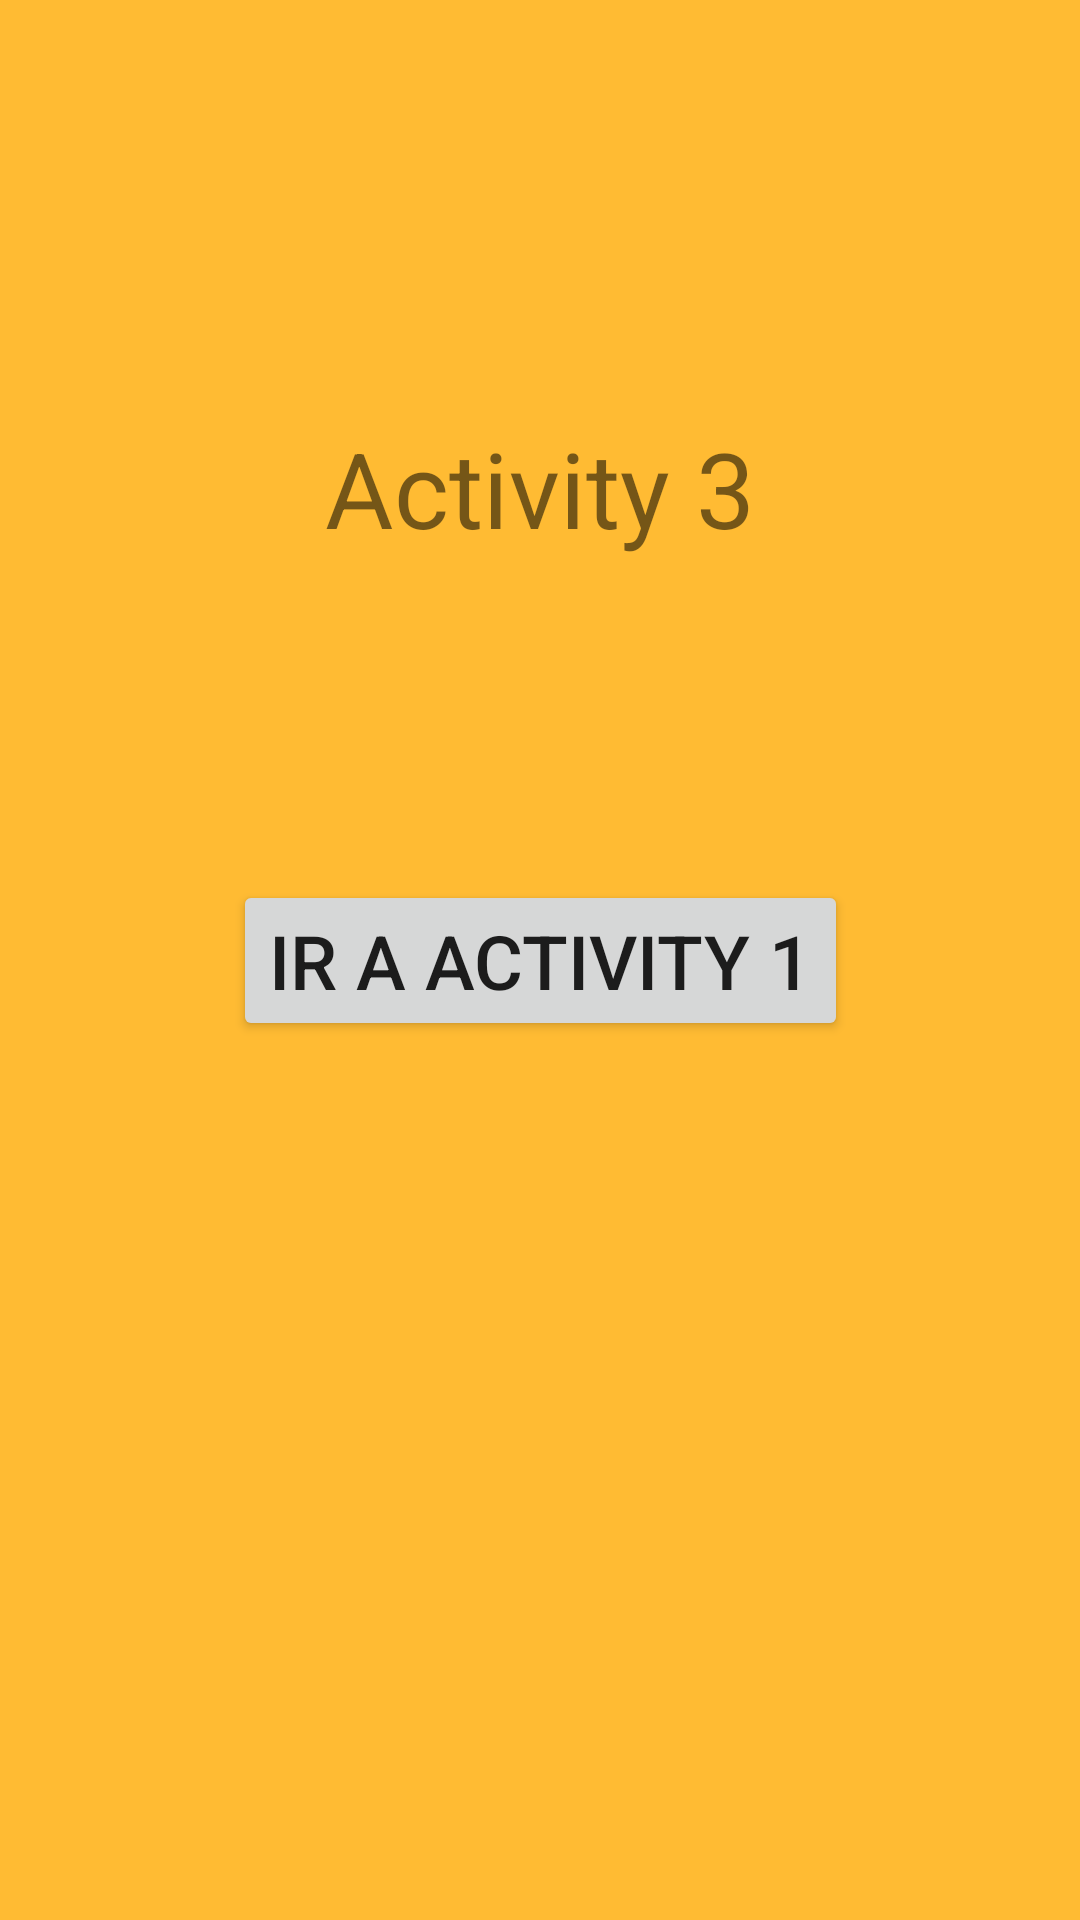

This screen was rendered from an Android layout file. Write that file and the resources it references.
<!-- AndroidManifest.xml: application theme Theme.Parametros -->
<!-- res/layout/activity_main3.xml -->
<?xml version="1.0" encoding="utf-8"?>
<androidx.constraintlayout.widget.ConstraintLayout xmlns:android="http://schemas.android.com/apk/res/android"
    xmlns:app="http://schemas.android.com/apk/res-auto"
    xmlns:tools="http://schemas.android.com/tools"
    android:layout_width="match_parent"
    android:layout_height="match_parent"
    android:background="@android:color/holo_orange_light"
    tools:context=".MainActivity">

    <TextView
        android:layout_width="wrap_content"
        android:layout_height="wrap_content"
        android:text="Activity 3"
        android:textSize="35sp"
        app:layout_constraintBottom_toBottomOf="parent"
        app:layout_constraintEnd_toEndOf="parent"
        app:layout_constraintStart_toStartOf="parent"
        app:layout_constraintTop_toTopOf="parent"
        app:layout_constraintVertical_bias="0.235" />

    <Button
        android:id="@+id/button"
        android:layout_width="wrap_content"
        android:layout_height="wrap_content"
        android:onClick="click"
        android:text="Ir a Activity 1"
        android:textSize="25sp"
        app:layout_constraintBottom_toBottomOf="parent"
        app:layout_constraintEnd_toEndOf="parent"
        app:layout_constraintStart_toStartOf="parent"
        app:layout_constraintTop_toTopOf="parent" />

</androidx.constraintlayout.widget.ConstraintLayout>
<!-- resources referenced by this layout -->
<resources>
  <style name="Theme.Parametros" parent="Theme.MaterialComponents.DayNight.DarkActionBar">
          
          <item name="colorPrimary">@color/purple_500</item>
          <item name="colorPrimaryVariant">@color/purple_700</item>
          <item name="colorOnPrimary">@color/white</item>
          
          <item name="colorSecondary">@color/teal_200</item>
          <item name="colorSecondaryVariant">@color/teal_700</item>
          <item name="colorOnSecondary">@color/black</item>
          
          <item name="android:statusBarColor">?attr/colorPrimaryVariant</item>
          
          <item name="android:windowActivityTransitions">true</item>
      </style>
  <!-- not gathered from this repository: default colours our renderer supplied (Android Studio template values) -->
  <color name="purple_500">#FF6200EE</color>
  <color name="purple_700">#FF3700B3</color>
  <color name="teal_200">#FF03DAC5</color>
  <color name="teal_700">#FF018786</color>
  <color name="black">#FF000000</color>
  <color name="white">#FFFFFFFF</color>
</resources>
